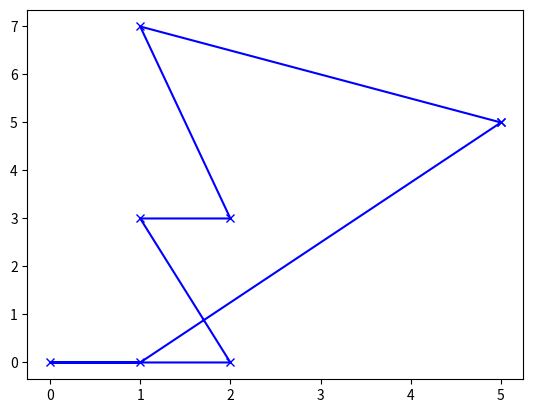

This figure's Python source:
#! /usr/bin/env python

import random, numpy, math, copy, matplotlib.pyplot as plt

def cost(c0, c1):
    return math.sqrt(sum([(c0[d] - c1[d]) ** 2 for d in [0, 1]]))

def tsp():
    cities = [[0,0], [1,7], [1,0], [1,3], [2,0], [2,3], [5,5]]
    N = len(cities)
    tour = random.sample(range(N),N)
    for temperature in numpy.logspace(0,5,num=100000)[::-1]:
        [i,j] = sorted(random.sample(range(N),2))
        newTour =  tour[:i] + tour[j:j+1] +  tour[i+1:j] + tour[i:i+1] + tour[j+1:]
        oldDistances = sum([
            cost(cities[tour[(k + 1) % N]], cities[tour[k % N]]) for k in[j, j - 1, i, i - 1]]
        )
        newDistances = sum([
            cost(cities[newTour[(k + 1) % N]], cities[newTour[k % N]]) for k in[j, j - 1, i, i - 1]]
        )
        if math.exp((oldDistances - newDistances) / temperature) > random.random():
             tour = copy.copy(newTour)
    plt.plot([cities[tour[i % N]][0] for i in range(N + 1)], [cities[tour[i % N]][1] for i in range(N + 1)], 'xb-')
    print(map(lambda x: "{} {}".format(x, cities[x]), tour))
    plt.show()

tsp()
